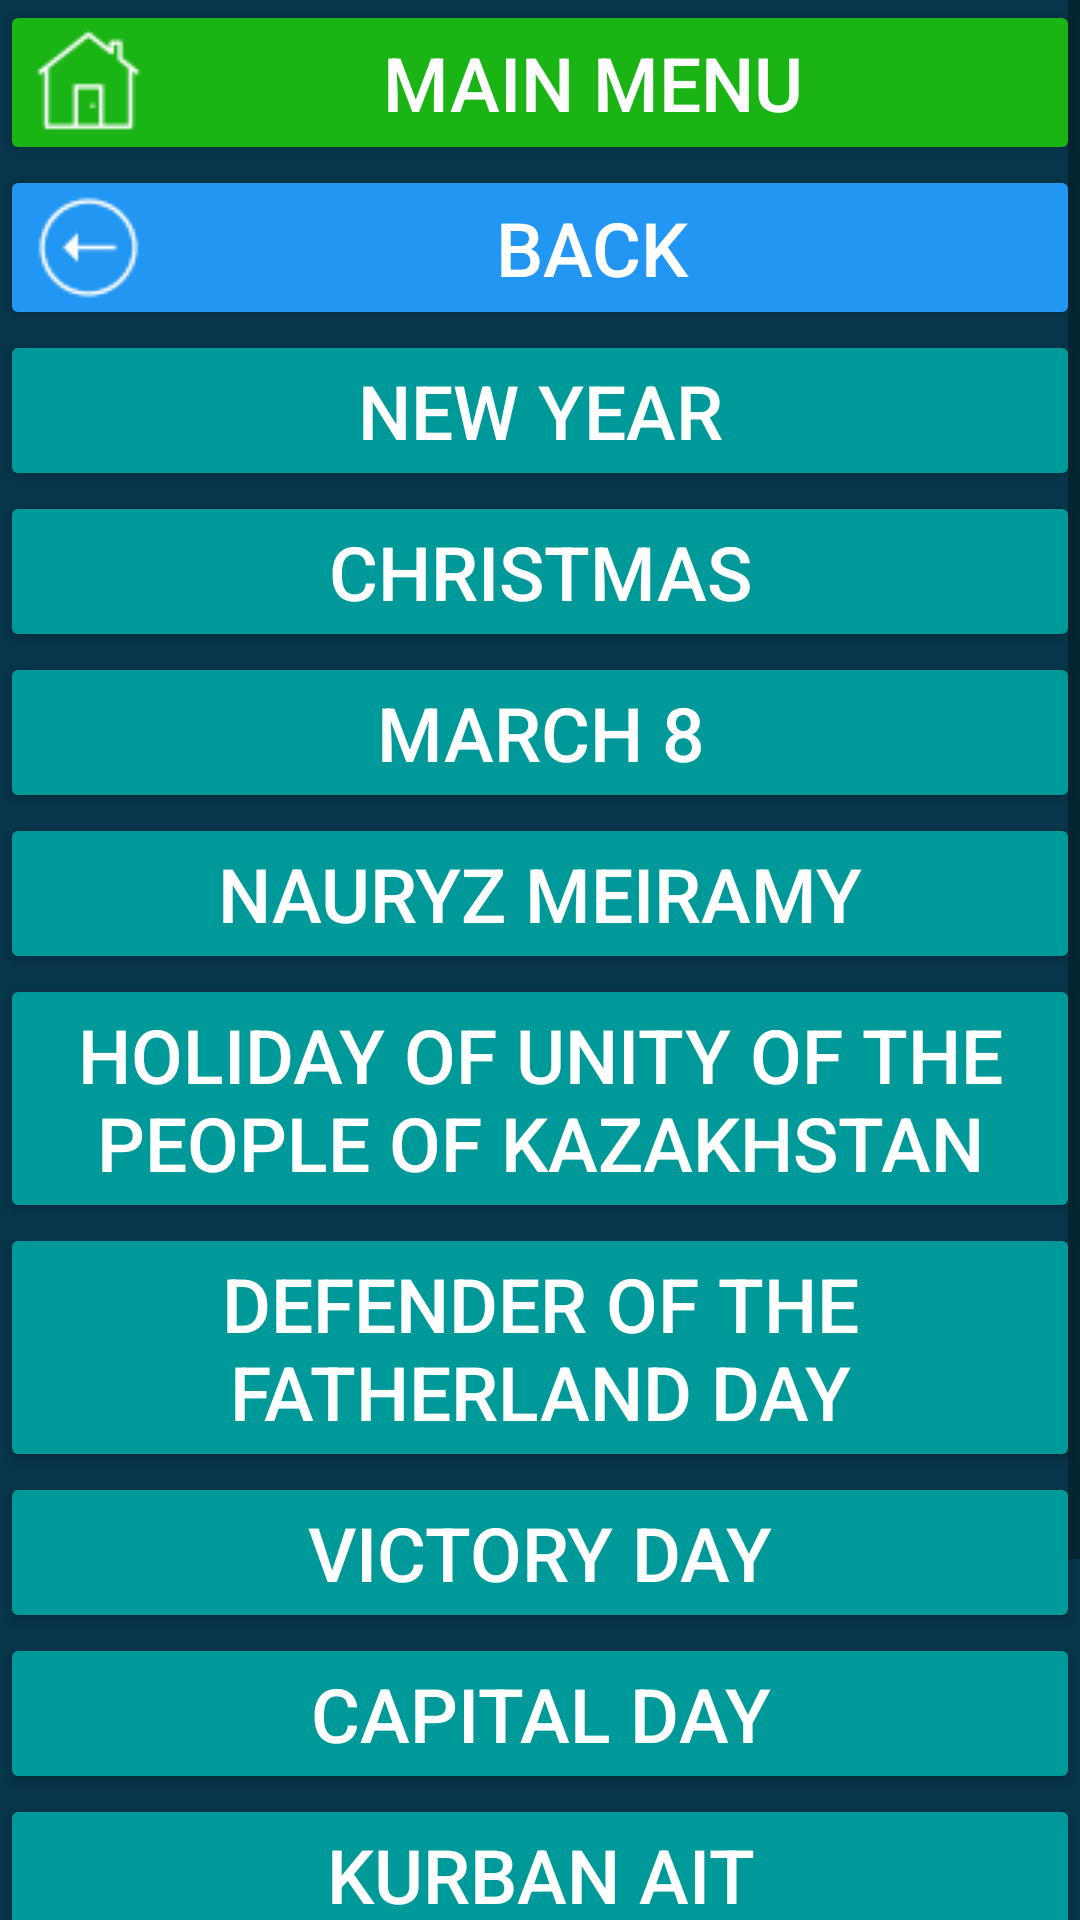

This screen was rendered from an Android layout file. Write that file and the resources it references.
<!-- AndroidManifest.xml: application theme Theme.CalculatorData -->
<!-- res/layout/activity_kazakhstan.xml -->
<?xml version="1.0" encoding="utf-8"?>
<LinearLayout xmlns:android="http://schemas.android.com/apk/res/android"
    xmlns:app="http://schemas.android.com/apk/res-auto"
    xmlns:tools="http://schemas.android.com/tools"
    android:layout_width="match_parent"
    android:layout_height="match_parent"
    android:onClick="onClick"
    android:orientation="vertical"
    tools:context=".Kazakhstan_activity"
    android:scrollbarDefaultDelayBeforeFade="@android:integer/config_shortAnimTime"
    android:scrollbars="vertical"
    >


    <ScrollView
        android:layout_width="fill_parent"
        android:layout_height="fill_parent"
        android:orientation="vertical" >
    <LinearLayout
        android:layout_width="fill_parent"
        android:layout_height="wrap_content"
        android:background="#07354A"
        android:orientation="vertical" >

    <Button
        android:id="@+id/b_to_main2"
        android:layout_width="match_parent"
        android:layout_height="wrap_content"

        android:insetLeft="5dp"
        android:insetTop="10dp"
        android:insetRight="5dp"
        android:insetBottom="10dp"

        android:onClick="onClick"
        android:text="@string/main_menu"

        android:textSize="25sp"
        app:cornerRadius="30dp"

        android:backgroundTint="#1AB515"
        android:textColor="@color/white"
        android:drawableLeft="@drawable/icons8_home_page_35"

        />

    <Button
        android:id="@+id/b_back_to_holidays_activity_kzz"
        android:layout_width="match_parent"
        android:layout_height="wrap_content"

        android:insetLeft="5dp"
        android:insetTop="8dp"
        android:insetRight="5dp"
        android:insetBottom="10dp"

        android:onClick="onClick"
        android:text="@string/b_back_to_holidays_act"

        android:textSize="25sp"
        app:cornerRadius="30dp"
        android:backgroundTint="#2196F3"
        android:textColor="@color/white"
        android:drawableLeft="@drawable/icons8_go_back_35"

        />





    <Button
        android:id="@+id/new_year_kz"
        android:layout_width="match_parent"
        android:layout_height="wrap_content"

        android:insetLeft="5dp"
        android:insetTop="40dp"
        android:insetRight="5dp"
        android:insetBottom="10dp"

        android:onClick="onClick"
        android:text="@string/b_new_year"

        android:textSize="25sp"
        app:cornerRadius="30dp"

        android:backgroundTint="#009999"
        android:textColor="@color/white"

        />

    <Button
        android:id="@+id/rojdestvo"
        android:layout_width="match_parent"
        android:layout_height="wrap_content"

        android:insetLeft="5dp"
        android:insetTop="8dp"
        android:insetRight="5dp"
        android:insetBottom="10dp"

        android:onClick="onClick"
        android:text="@string/b_rojdestvo"

        android:textSize="25sp"
        app:cornerRadius="30dp"
        android:backgroundTint="#009999"
        android:textColor="@color/white"
        />

    <Button
        android:id="@+id/march8"
        android:layout_width="match_parent"
        android:layout_height="wrap_content"

        android:insetLeft="5dp"
        android:insetTop="8dp"
        android:insetRight="5dp"
        android:insetBottom="10dp"

        android:onClick="onClick"
        android:text="@string/b_march8"

        android:textSize="25sp"
        app:cornerRadius="30dp"
        android:backgroundTint="#009999"
        android:textColor="@color/white"
        />

    <Button
        android:id="@+id/nauryz"
        android:layout_width="match_parent"
        android:layout_height="wrap_content"

        android:insetLeft="5dp"
        android:insetTop="8dp"
        android:insetRight="5dp"
        android:insetBottom="10dp"

        android:onClick="onClick"
        android:text="@string/b_nauryz"

        android:textSize="25sp"
        app:cornerRadius="30dp"
        android:backgroundTint="#009999"
        android:textColor="@color/white"
        />

    <Button
        android:id="@+id/edinstvo_naroda_kz"
        android:layout_width="match_parent"
        android:layout_height="wrap_content"

        android:insetLeft="5dp"
        android:insetTop="8dp"
        android:insetRight="5dp"
        android:insetBottom="10dp"

        android:onClick="onClick"
        android:text="@string/edinstvo_naroda_kz"

        android:textSize="25sp"
        app:cornerRadius="30dp"
        android:backgroundTint="#009999"
        android:textColor="@color/white"
        />

    <Button
        android:id="@+id/den_zawitnika_ote4estva"
        android:layout_width="match_parent"
        android:layout_height="wrap_content"

        android:insetLeft="5dp"
        android:insetTop="8dp"
        android:insetRight="5dp"
        android:insetBottom="10dp"

        android:onClick="onClick"
        android:text="@string/b_den_zawitnika_ote4estva"

        android:textSize="25sp"
        app:cornerRadius="30dp"
        android:backgroundTint="#009999"
        android:textColor="@color/white"
        />

    <Button
        android:id="@+id/den_pobedy"
        android:layout_width="match_parent"
        android:layout_height="wrap_content"

        android:insetLeft="5dp"
        android:insetTop="8dp"
        android:insetRight="5dp"
        android:insetBottom="10dp"

        android:onClick="onClick"
        android:text="@string/b_den_pobedy"

        android:textSize="25sp"
        app:cornerRadius="30dp"
        android:backgroundTint="#009999"
        android:textColor="@color/white"
        />

    <Button
        android:id="@+id/den_stolicy"
        android:layout_width="match_parent"
        android:layout_height="wrap_content"

        android:insetLeft="5dp"
        android:insetTop="8dp"
        android:insetRight="5dp"
        android:insetBottom="10dp"

        android:onClick="onClick"
        android:text="@string/den_stolicy"

        android:textSize="25sp"
        app:cornerRadius="30dp"
        android:backgroundTint="#009999"
        android:textColor="@color/white"
        />


    <Button
        android:id="@+id/kurban_ait"
        android:layout_width="match_parent"
        android:layout_height="wrap_content"

        android:insetLeft="5dp"
        android:insetTop="8dp"
        android:insetRight="5dp"
        android:insetBottom="10dp"

        android:onClick="onClick"
        android:text="@string/kurban_ait"

        android:textSize="25sp"
        app:cornerRadius="30dp"
        android:backgroundTint="#009999"
        android:textColor="@color/white"
        />

    <Button
        android:id="@+id/den_konstitucii"
        android:layout_width="match_parent"
        android:layout_height="wrap_content"

        android:insetLeft="5dp"
        android:insetTop="8dp"
        android:insetRight="5dp"
        android:insetBottom="10dp"

        android:onClick="onClick"
        android:text="@string/den_konstitucii"

        android:textSize="25sp"
        app:cornerRadius="30dp"
        android:backgroundTint="#009999"
        android:textColor="@color/white"
        />



        <Button
            android:id="@+id/den_nezavisimosti"
            android:layout_width="match_parent"
            android:layout_height="wrap_content"

            android:insetLeft="5dp"
            android:insetTop="8dp"
            android:insetRight="5dp"
            android:insetBottom="10dp"

            android:onClick="onClick"
            android:text="@string/den_nezavisimosti"

            android:textSize="25sp"
            app:cornerRadius="30dp"
            android:backgroundTint="#009999"
            android:textColor="@color/white"

            />



    </LinearLayout>

    </ScrollView>

</LinearLayout>
<!-- resources referenced by this layout -->
<resources>
  <!-- drawable icons8_go_back_35: png bitmap (drawable, 686 bytes) -->
  <!-- drawable icons8_home_page_35: png bitmap (drawable, 510 bytes) -->
  <string name="b_back_to_holidays_act">back</string>
  <string name="b_den_pobedy">Victory Day</string>
  <string name="b_den_zawitnika_ote4estva">Defender of the Fatherland Day</string>
  <string name="b_march8">March 8</string>
  <string name="b_nauryz">Nauryz meiramy</string>
  <string name="b_new_year">New Year</string>
  <string name="b_rojdestvo">Christmas</string>
  <string name="den_konstitucii">Constitution Day of the Republic of Kazakhstan</string>
  <string name="den_nezavisimosti">Independence Day</string>
  <string name="den_stolicy">Capital Day</string>
  <string name="edinstvo_naroda_kz">Holiday of unity of the people of Kazakhstan</string>
  <string name="kurban_ait">Kurban Ait</string>
  <string name="main_menu">main menu</string>
  <style name="Theme.CalculatorData" parent="Theme.MaterialComponents.DayNight.DarkActionBar">
          
          <item name="colorPrimary">@color/purple_500</item>
          <item name="colorPrimaryVariant">@color/purple_700</item>
          <item name="colorOnPrimary">@color/white</item>
          
          <item name="colorSecondary">@color/teal_200</item>
          <item name="colorSecondaryVariant">@color/teal_700</item>
          <item name="colorOnSecondary">@color/black</item>
          
          <item name="android:statusBarColor">?attr/colorPrimaryVariant</item>
          
  
  
      </style>
  <!-- not gathered from this repository: default colours our renderer supplied (Android Studio template values) -->
  <color name="purple_500">#FF6200EE</color>
  <color name="purple_700">#FF3700B3</color>
  <color name="teal_200">#FF03DAC5</color>
  <color name="teal_700">#FF018786</color>
  <color name="black">#FF000000</color>
  <color name="white">#FFFFFFFF</color>
</resources>
